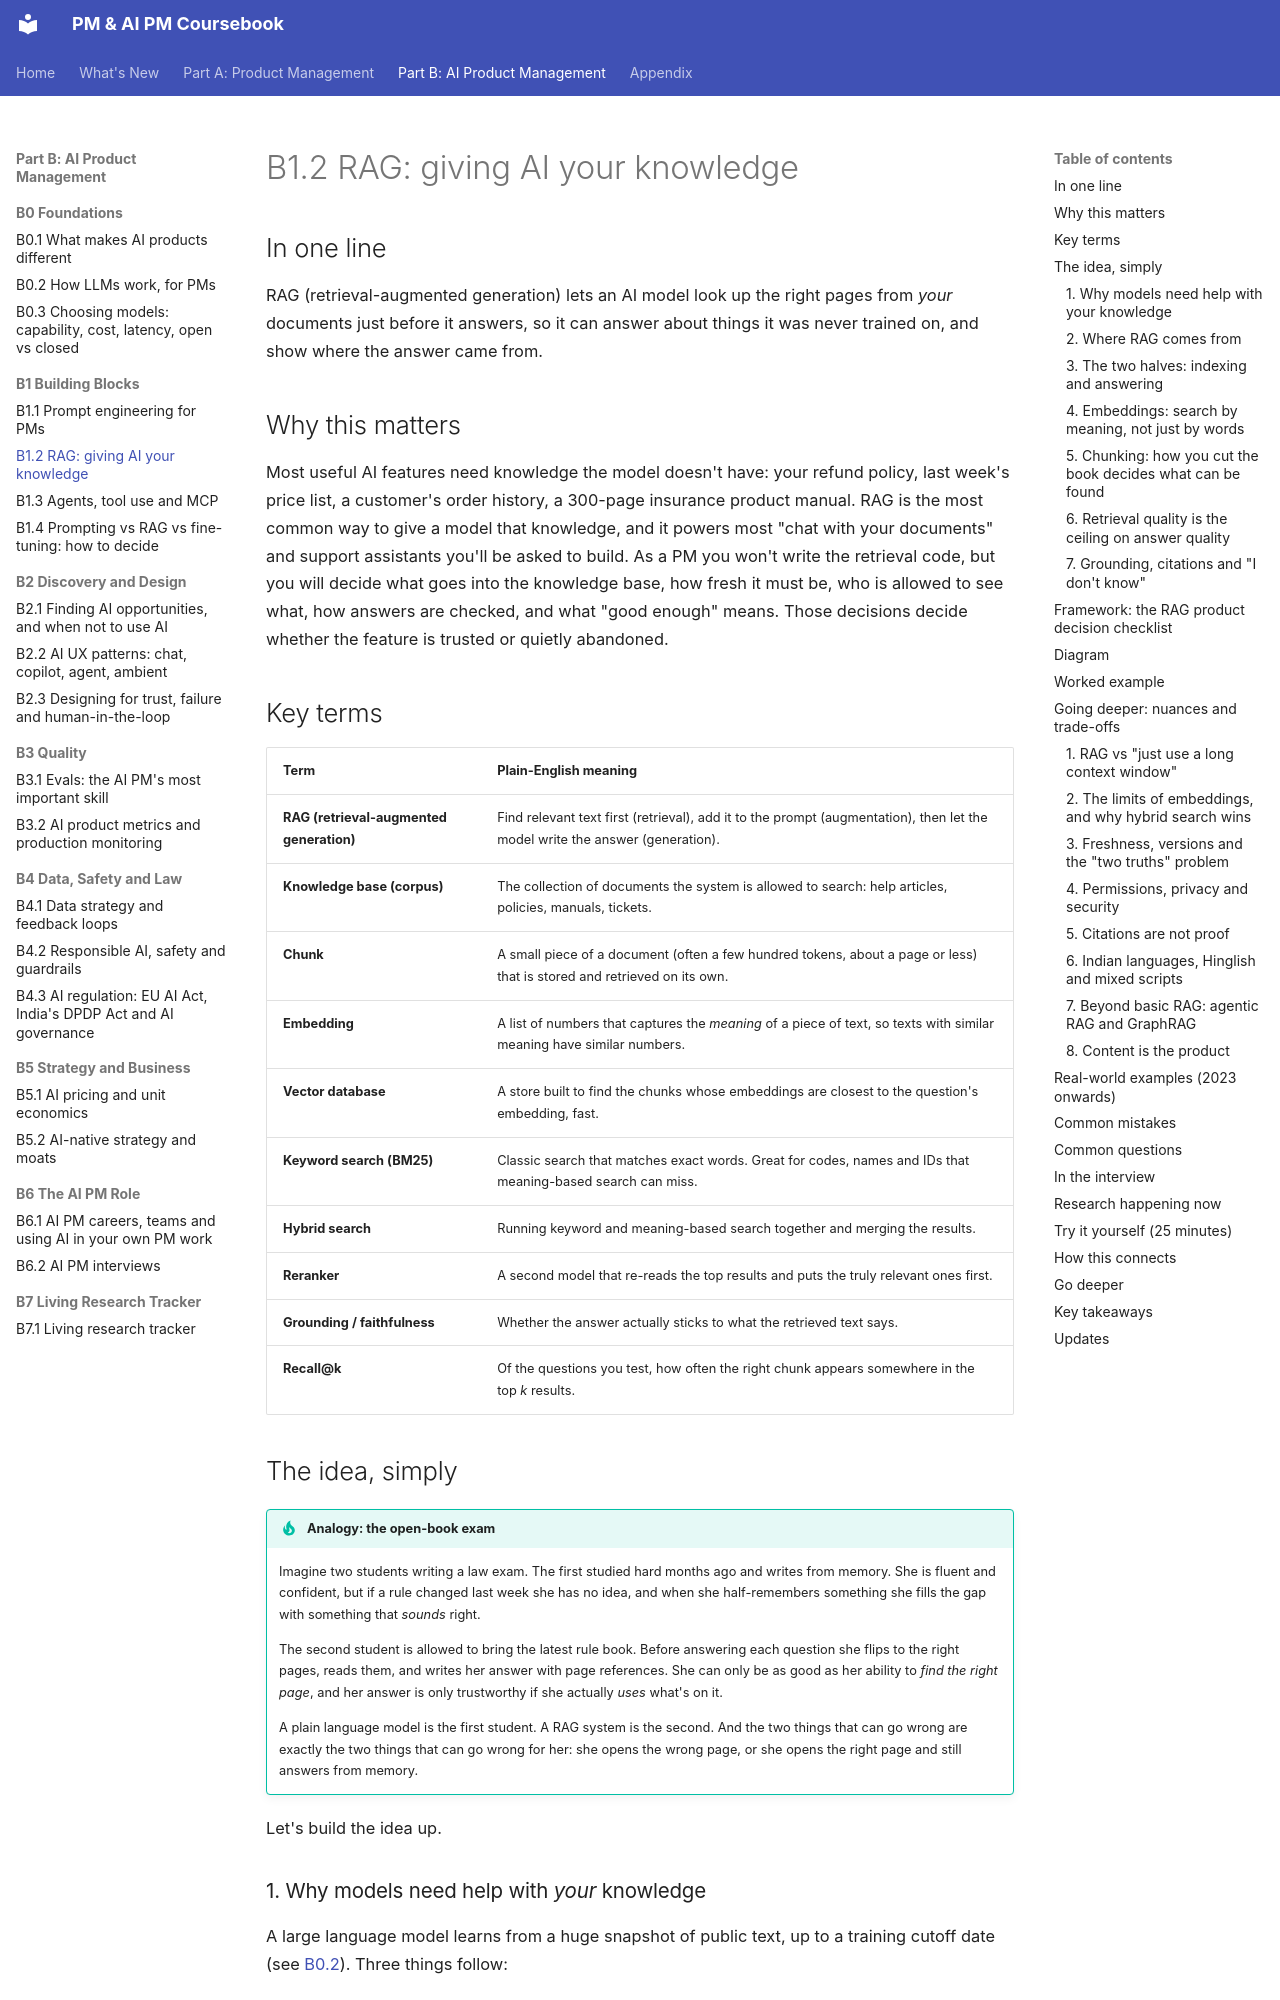

repository: sgunisity/pm-coursebook · page: part-b/01-building-blocks/02-rag-giving-ai-your-knowledge/index.html · generator: mkdocs

---
id: B1.2
title: "RAG: giving AI your knowledge"
last_reviewed: 2026-11-14
---

# B1.2 RAG: giving AI your knowledge

## In one line

RAG (retrieval-augmented generation) lets an AI model look up the right pages from *your* documents just before it answers, so it can answer about things it was never trained on, and show where the answer came from.

## Why this matters

Most useful AI features need knowledge the model doesn't have: your refund policy, last week's price list, a customer's order history, a 300-page insurance product manual. RAG is the most common way to give a model that knowledge, and it powers most "chat with your documents" and support assistants you'll be asked to build. As a PM you won't write the retrieval code, but you will decide what goes into the knowledge base, how fresh it must be, who is allowed to see what, how answers are checked, and what "good enough" means. Those decisions decide whether the feature is trusted or quietly abandoned.

## Key terms

| Term | Plain-English meaning |
|---|---|
| **RAG (retrieval-augmented generation)** | Find relevant text first (retrieval), add it to the prompt (augmentation), then let the model write the answer (generation). |
| **Knowledge base (corpus)** | The collection of documents the system is allowed to search: help articles, policies, manuals, tickets. |
| **Chunk** | A small piece of a document (often a few hundred tokens, about a page or less) that is stored and retrieved on its own. |
| **Embedding** | A list of numbers that captures the *meaning* of a piece of text, so texts with similar meaning have similar numbers. |
| **Vector database** | A store built to find the chunks whose embeddings are closest to the question's embedding, fast. |
| **Keyword search (BM25)** | Classic search that matches exact words. Great for codes, names and IDs that meaning-based search can miss. |
| **Hybrid search** | Running keyword and meaning-based search together and merging the results. |
| **Reranker** | A second model that re-reads the top results and puts the truly relevant ones first. |
| **Grounding / faithfulness** | Whether the answer actually sticks to what the retrieved text says. |
| **Recall@k** | Of the questions you test, how often the right chunk appears somewhere in the top *k* results. |

## The idea, simply

!!! tip "Analogy: the open-book exam"
    Imagine two students writing a law exam. The first studied hard months ago and writes from memory. She is fluent and confident, but if a rule changed last week she has no idea, and when she half-remembers something she fills the gap with something that *sounds* right.

    The second student is allowed to bring the latest rule book. Before answering each question she flips to the right pages, reads them, and writes her answer with page references. She can only be as good as her ability to *find the right page*, and her answer is only trustworthy if she actually *uses* what's on it.

    A plain language model is the first student. A RAG system is the second. And the two things that can go wrong are exactly the two things that can go wrong for her: she opens the wrong page, or she opens the right page and still answers from memory.

Let's build the idea up.
